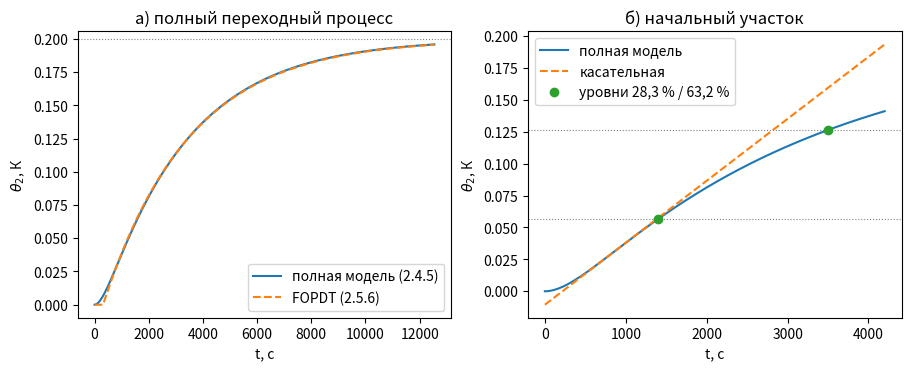

Write Python code to recreate this figure.
import math

import numpy as np
from scipy.integrate import solve_ivp
from scipy.optimize import least_squares

# ----- 1. Параметры полной модели -----
C1, C2 = 150.0, 6.0          # теплоемкости узлов, Дж/К
R_c, R_th = 20.0, 60.0       # тепловые сопротивления, К/Вт
dP = 0.01                    # ступенька мощности нагревателя, Вт (1 % от Q1_inf)

# Характеристическое уравнение полной модели: a2*s^2 + a1*s + 1 = 0 (п. 2.3)
a1 = R_c * (C1 + C2) + R_th * C2       # с
a2 = R_th * R_c * C1 * C2              # с^2
sD = math.sqrt(a1 * a1 - 4.0 * a2)     # корень дискриминанта, с
T_a = 0.5 * (a1 + sD)                  # большая постоянная времени (tau1 из п. 2.3), с
T_b = 0.5 * (a1 - sD)                  # меньшая постоянная времени (tau2 из п. 2.3), с
K = R_c                                # коэффициент передачи канала (статика), К/Вт
theta_inf = K * dP                     # установившееся приращение theta2, К

print('1. Параметры полной модели (таблица 2.3, средние значения)')
print(f'   a1 = {a1:.0f} с, a2 = {a2:.2e} с2;  '
      f'T_a = {T_a:.1f} с, T_b = {T_b:.1f} с')
print(f'   K = R_c = {K:.0f} К/Вт;  ступенька dP = {dP} Вт -> '
      f'K*dP = {theta_inf:.3f} К')

# ----- 2. Переходная характеристика (2.4.5) -----
# Система (2.4.5) в отклонениях от исходного установившегося режима:
#     C1*th1' = dP - (th1 - th2)/R_th - th1/R_c
#     C2*th2' = (th1 - th2)/R_th
def model(_t, y):
    th1, th2 = y
    return [(dP - (th1 - th2) / R_th - th1 / R_c) / C1,
            (th1 - th2) / R_th / C2]

T_END = 4.0 * T_a                           # длительность эксперимента, с
t_grid = np.arange(0.0, T_END + 0.5, 1.0)   # сетка регистрации с шагом 1 с
sol = solve_ivp(model, [0.0, T_END], [0.0, 0.0], t_eval=t_grid,
                rtol=1e-10, atol=1e-14, max_step=5.0)
theta2 = sol.y[1]                           # кривая разгона theta2(t), К

def theta2_full(t):
    """Аналитическое решение (2.5.1), К."""
    t = np.asarray(t, dtype=float)
    return K * dP * (1.0 - (T_a * np.exp(-t / T_a)
                            - T_b * np.exp(-t / T_b)) / (T_a - T_b))

def fopdt(t, T, tau, Kx=K):
    """Переходная характеристика FOPDT-модели (2.5.6), К."""
    t = np.asarray(t, dtype=float)
    return Kx * dP * np.where(t < tau, 0.0, 1.0 - np.exp(-(t - tau) / T))

def dev_max(T, tau):
    """Максимум отклонения FOPDT от кривой разгона: % от K*dP и время, с."""
    d = np.abs(theta2 - fopdt(t_grid, T, tau))
    return d.max() / theta_inf * 100.0, t_grid[d.argmax()]

err = np.abs(theta2 - theta2_full(t_grid)).max()
print('2. Переходная характеристика: численное интегрирование (2.4.5)')
print(f'   длительность 4*T_a = {T_END:.0f} с ({T_END / 3600:.1f} ч), шаг 1 с;')
print(f'   контроль по (2.5.1): max |численное - аналитическое| = {err:.1e} К '
      f'({err / theta_inf * 100:.1e} % от K*dP)')

# ----- 3. Метод касательной: (2.5.2) и (2.5.3) -----
t_pi = T_a * T_b * math.log(T_a / T_b) / (T_a - T_b)   # точка перегиба t_п, с
th_pi = float(theta2_full(t_pi))                       # theta2(t_п), К
th_pi_d = K * dP * (math.exp(-t_pi / T_a)
                    - math.exp(-t_pi / T_b)) / (T_a - T_b)   # наклон, К/с
tau_k = t_pi - th_pi / th_pi_d                  # пересечение касательной с осью t
T_k = t_pi + (theta_inf - th_pi) / th_pi_d - tau_k   # пересечение с асимптотой
d_k, _t = dev_max(T_k, tau_k)
print('3. Метод касательной в точке перегиба')
print(f'   t_п = {t_pi:.0f} с, theta2(t_п) = {th_pi:.4f} К '
      f'({th_pi / theta_inf * 100:.1f} % установившегося приращения)')
print(f'   tau_к = {tau_k:.0f} с, T_к = {T_k:.0f} с (сумма {tau_k + T_k:.0f} с); '
      f'delta_max = {d_k:.1f} %')

# ----- 4. Двухточечный метод (28,3/63,2 %) -----
h1 = 1.0 - math.exp(-1.0 / 3.0) # 0.2GitHub835 - уровень 28,3 %
h2 = 1.0 - math.exp(-1.0) # 0.6321 - уровень 63,2 %
t1 = t_grid[np.argmax(theta2 >= h1 * theta_inf)]
t2 = t_grid[np.argmax(theta2 >= h2 * theta_inf)]
T_2 = 1.5 * (t2 - t1) # T = (t2-t1)/ln[(1-h1)/(1-h2)]; здесь ln(...) = 2/3
tau_2 = t2 - T_2
d_2, _t = dev_max(T_2, tau_2)
print('4. Двухточечный метод (уровни 28,3 % и 63,2 %)')
print(f'   t1 = {t1:.0f} с, t2 = {t2:.0f} с  ->  T = {T_2:.0f} с, '
      f'tau = {tau_2:.0f} с; delta_max = {d_2:.1f} %')

# ----- 5. МНК (уточнение) -----
def residual(x):
    T, tau = x
    return fopdt(t_grid, T, tau) - theta2

res = least_squares(residual, [T_2, tau_2],
                    bounds=([0.5 * T_a, 0.0], [2.0 * T_a, 1.5 * T_b]),
                    xtol=1e-12, ftol=1e-12)
T_mnk, tau_ob = res.x
d_m, _t = dev_max(T_mnk, tau_ob)
print('5. МНК (K зафиксирован на уровне статики K = R_c)')
print(f'   T = {T_mnk:.0f} с, tau_об = {tau_ob:.0f} с ({res.nfev} вычислений '
      f'функции); delta_max = {d_m:.1f} %')

# Контроль: если K не фиксировать, МНК возвращает K = R_c
res_k = least_squares(lambda x: fopdt(t_grid, x[0], x[1], Kx=x[2]) - theta2,
                      [T_2, tau_2, K],
                      bounds=([0.5 * T_a, 0.0, 5.0], [2.0 * T_a, 1.5 * T_b, 50.0]))
print(f'   контроль (K свободен): K = {res_k.x[2]:.2f} К/Вт '
      f'({(res_k.x[2] - K) / K * 100:+.2f} % к R_c)')

# ----- 6. Рабочие значения и контрольные точки -----
tau_tr = 5.0 # запаздывание тракта (таблица 2.3), с
tau_w = tau_ob + tau_tr # рабочее запаздывание, с
d_w, t_w = dev_max(T_mnk, tau_w)
rms = math.sqrt(float(np.mean((theta2 - fopdt(t_grid, T_mnk, tau_w)) ** 2))) \
      / theta_inf * 100.0
print('6. Сводка (таблица 2.4) и контрольные точки')
print('   метод              T, с   tau, с   delta_max, %')
print(f'   касательная       {T_k:6.0f}  {tau_k:7.0f}      {d_k:4.1f}')
print(f'   две точки         {T_2:6.0f}  {tau_2:7.0f}      {d_2:4.1f}')
print(f'   МНК               {T_mnk:6.0f}  {tau_ob:7.0f}      {d_m:4.1f}')
print(f'   МНК + tau_тр      {T_mnk:6.0f}  {tau_w:7.0f}      {d_w:4.1f}   (СКО {rms:.1f} %)')
print(f'   контроль: tau + T = {tau_w + T_mnk:.0f} с против t(63,2 %) = {t2:.0f} с;')
print(f'   максимум отклонения {d_w:.1f} % достигается при t = {t_w:.0f} с (t ~ tau)')
print(f'   итог (2.5.6): W(s) = {K:.0f}*exp(-{tau_w:.0f}*s)/({T_mnk:.0f}*s + 1)')

# ----- 7. Графики (рисунок 2.6) -----
PLOT = True # построить рисунок 2.6; False - без графики
if PLOT:
    import matplotlib.pyplot as plt
    fig, (ax1, ax2) = plt.subplots(1, 2, figsize=(9.0, 3.6),
                                   constrained_layout=True)
    tf = np.linspace(0.0, T_END, 2000)
    ax1.plot(tf, theta2_full(tf), label='полная модель (2.4.5)')
    ax1.plot(tf, fopdt(tf, T_mnk, tau_w), '--', label='FOPDT (2.5.6)')
    ax1.axhline(theta_inf, ls=':', lw=0.8, color='grey')
    ax1.set_xlabel('t, с'); ax1.set_ylabel(r'$\theta_2$, К')
    ax1.set_title('а) полный переходный процесс'); ax1.legend()

    m = t_grid <= 4200.0 # начальный участок (рис. 2.6, б)
    ax2.plot(t_grid[m], theta2[m], label='полная модель')
    tl = np.array([0.0, 4200.0])
    ax2.plot(tl, th_pi + th_pi_d * (tl - t_pi), '--', label='касательная')
    ax2.axhline(h1 * theta_inf, ls=':', lw=0.8, color='grey')
    ax2.axhline(h2 * theta_inf, ls=':', lw=0.8, color='grey')
    ax2.plot([t1, t2], [h1 * theta_inf, h2 * theta_inf], 'o',
             label='уровни 28,3 % / 63,2 %')
    ax2.set_xlabel('t, с'); ax2.set_ylabel(r'$\theta_2$, К')
    ax2.set_title('б) начальный участок'); ax2.legend()

    fig.savefig('risunok_2_6.png', dpi=300)
